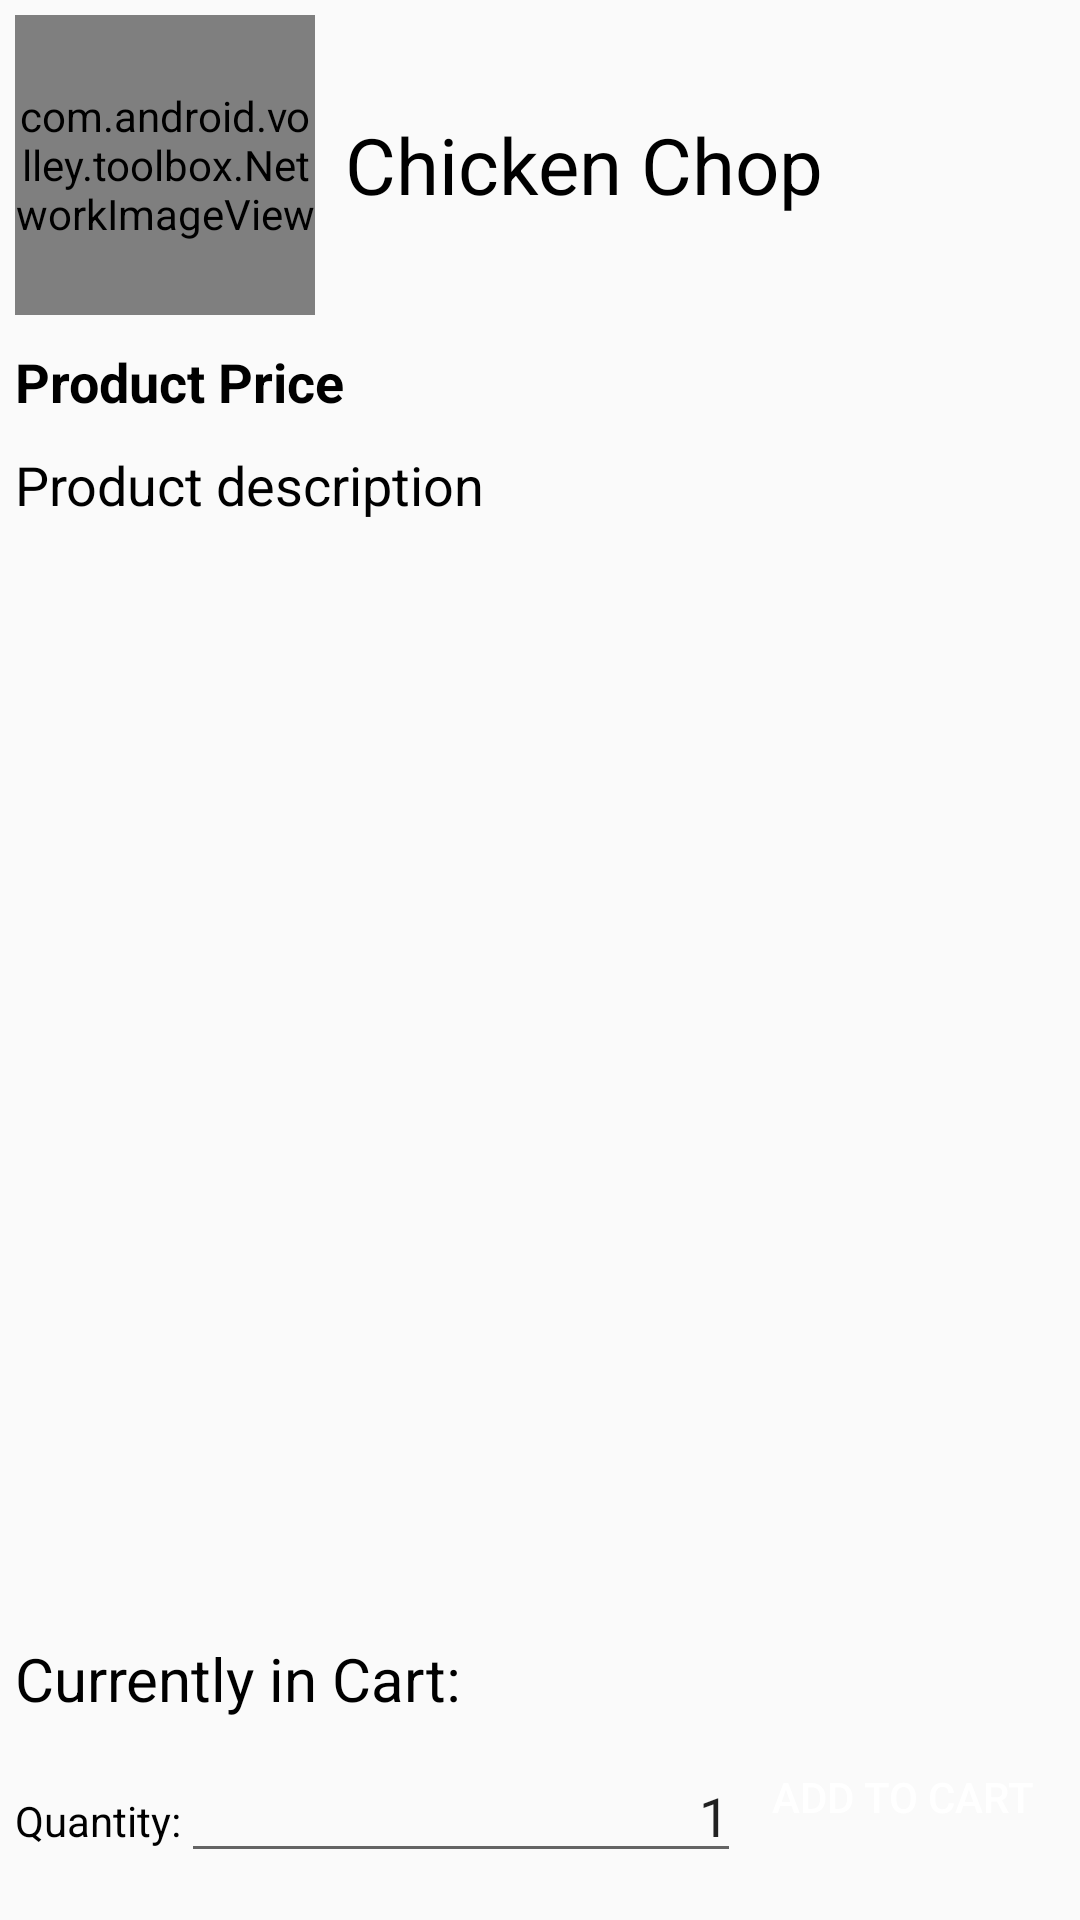

This screen was rendered from an Android layout file. Write that file and the resources it references.
<!-- AndroidManifest.xml: application theme AppTheme -->
<!-- res/layout/activity_menu_details.xml -->
<?xml version="1.0" encoding="utf-8"?>
<LinearLayout xmlns:android="http://schemas.android.com/apk/res/android"
    android:layout_height="fill_parent" android:layout_width="fill_parent"
    android:orientation="vertical">

    <LinearLayout
        android:id="@+id/LinearLayoutHeader"
        android:layout_width="wrap_content"
        android:layout_height="wrap_content"
        android:orientation="horizontal" >

        <com.android.volley.toolbox.NetworkImageView
            android:id="@+id/ImageViewProduct"
            android:layout_width="100dp"
            android:layout_height="100dp"
            android:layout_margin="5dip" />

        <TextView
            android:id="@+id/TextViewProductTitle"
            android:layout_width="wrap_content"
            android:layout_height="wrap_content"
            android:layout_gravity="center"
            android:layout_margin="5dip"
            android:text="Chicken Chop"
            android:textColor="#000000"
            android:textSize="26dip" >
        </TextView>
    </LinearLayout>

    <TextView
        android:layout_height="wrap_content"
        android:id="@+id/TextViewProductPrice"
        android:layout_width="fill_parent"
        android:layout_margin="5dip"
        android:textColor="#000000"
        android:text="Product Price"
        android:textSize="18sp"
        android:textStyle="bold"/>


    <TextView
        android:layout_height="wrap_content"
        android:id="@+id/TextViewProductDetails"
        android:layout_width="fill_parent"
        android:layout_margin="5dip"
        android:textSize="18sp"
        android:layout_weight="1"
        android:textColor="#000000"
        android:text="Product description"/>

    <ListView
        android:layout_width="match_parent"
        android:layout_height="62dp"
        android:id="@+id/listViewHidden"
        android:visibility="invisible"/>

    <LinearLayout
        android:layout_height="wrap_content"
        android:layout_width="fill_parent"
        android:id="@+id/linearLayoutCurrentlyInCart">

        <TextView
            android:id="@+id/textViewCurrentlyInCart"
            android:layout_width="wrap_content"
            android:layout_height="wrap_content"
            android:textSize="20sp"
            android:textColor="#000000"
            android:text="Currently in Cart:"
            android:layout_margin="5dip"/>
    </LinearLayout>


    <LinearLayout
        android:layout_height="wrap_content"
        android:layout_width="fill_parent"
        android:id="@+id/linearLayoutAddLayout"
        android:orientation="horizontal"
        android:layout_margin="5dip">

        <TextView
            android:id="@+id/textView1"
            android:layout_width="wrap_content"
            android:layout_height="wrap_content"
            android:text="Quantity:"
            android:textColor="#000000"/>

        <EditText
            android:id="@+id/editTextQuantity"
            android:layout_width="wrap_content"
            android:layout_height="wrap_content"
            android:layout_weight="0.01"
            android:gravity="right"
            android:inputType="number"
            android:text="1" >
        </EditText>

        <Button
            android:id="@+id/ButtonAddToCart"
            android:layout_gravity="right"
            android:layout_width="wrap_content"
            android:layout_margin="10dp"
            android:layout_height="32dp"
            android:background="@drawable/button_bg"
            android:textColor="@color/white"
            android:text="Add to Cart"/>
    </LinearLayout>
</LinearLayout>
<!-- resources referenced by this layout -->
<resources>
  <color name="white">#FFFFFF</color>
  <style name="AppTheme" parent="Theme.AppCompat.Light.DarkActionBar">
          <item name="colorPrimary">@color/sunglo</item>
          <item name="colorAccent">@color/purple</item>
          <item name="android:titleTextStyle">@android:color/white</item>
      </style>
  <color name="sunglo">#E26A6A</color>
  <color name="purple">#BE90D4</color>
</resources>
